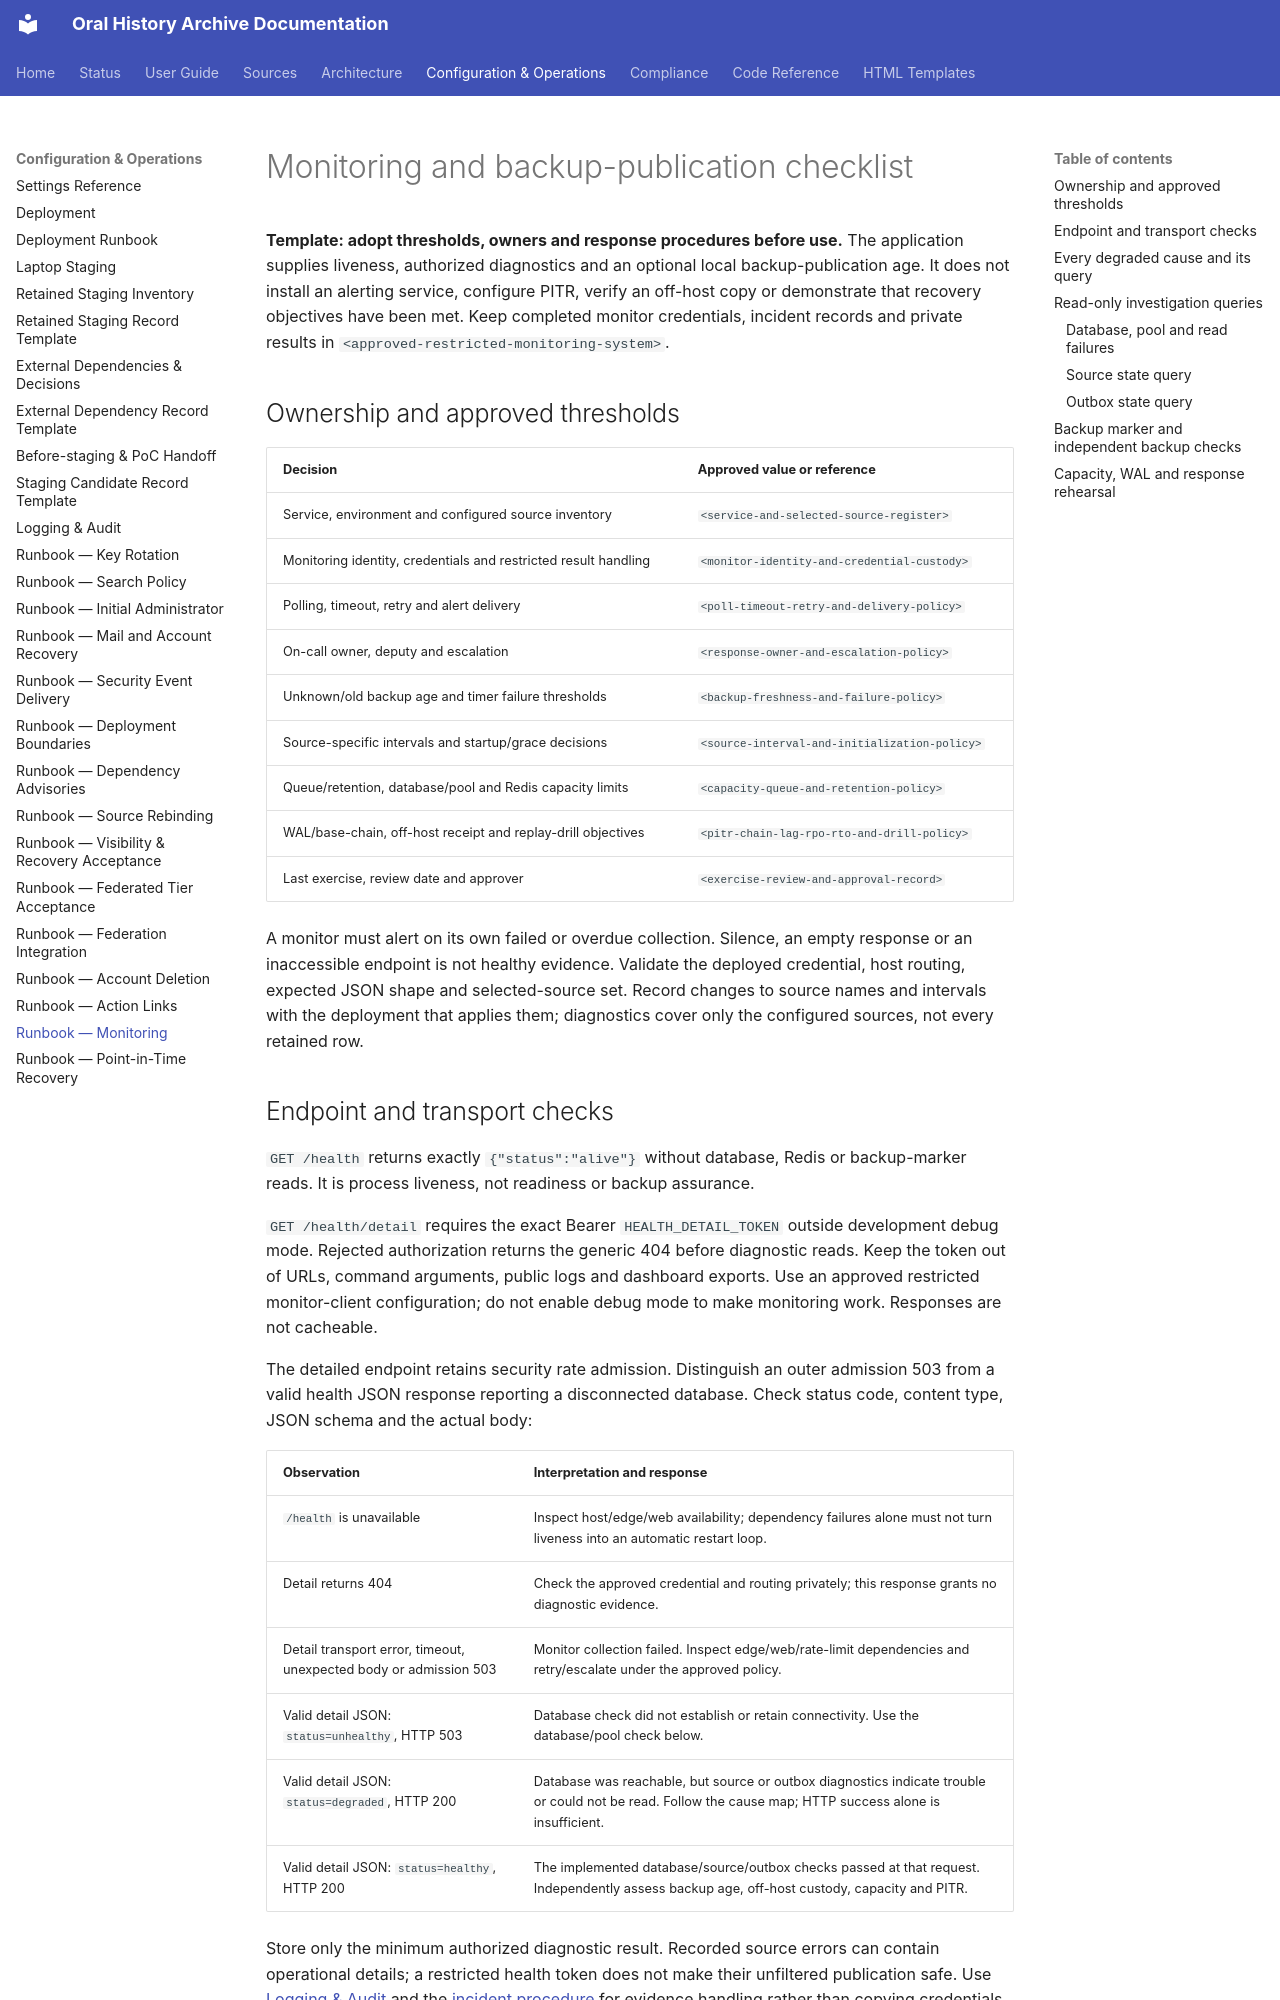

repository: CFutter/sec_hum_oralhistarchiv_web_app · page: runbooks/monitoring/index.html · generator: mkdocs

# Monitoring and backup-publication checklist

**Template: adopt thresholds, owners and response procedures before use.**
The application supplies liveness, authorized diagnostics and an optional local
backup-publication age. It does not install an alerting service, configure PITR,
verify an off-host copy or demonstrate that recovery objectives have been met.
Keep completed monitor credentials, incident records and private results in
`<approved-restricted-monitoring-system>`.

## Ownership and approved thresholds

| Decision | Approved value or reference |
|---|---|
| Service, environment and configured source inventory | `<service-and-selected-source-register>` |
| Monitoring identity, credentials and restricted result handling | `<monitor-identity-and-credential-custody>` |
| Polling, timeout, retry and alert delivery | `<poll-timeout-retry-and-delivery-policy>` |
| On-call owner, deputy and escalation | `<response-owner-and-escalation-policy>` |
| Unknown/old backup age and timer failure thresholds | `<backup-freshness-and-failure-policy>` |
| Source-specific intervals and startup/grace decisions | `<source-interval-and-initialization-policy>` |
| Queue/retention, database/pool and Redis capacity limits | `<capacity-queue-and-retention-policy>` |
| WAL/base-chain, off-host receipt and replay-drill objectives | `<pitr-chain-lag-rpo-rto-and-drill-policy>` |
| Last exercise, review date and approver | `<exercise-review-and-approval-record>` |

A monitor must alert on its own failed or overdue collection. Silence, an empty
response or an inaccessible endpoint is not healthy evidence. Validate the
deployed credential, host routing, expected JSON shape and selected-source set.
Record changes to source names and intervals with the deployment that applies
them; diagnostics cover only the configured sources, not every retained row.

## Endpoint and transport checks

`GET /health` returns exactly `{"status":"alive"}` without database, Redis or
backup-marker reads. It is process liveness, not readiness or backup assurance.

`GET /health/detail` requires the exact Bearer `HEALTH_DETAIL_TOKEN` outside
development debug mode. Rejected authorization returns the generic 404 before
diagnostic reads. Keep the token out of URLs, command arguments, public logs and
dashboard exports. Use an approved restricted monitor-client configuration;
do not enable debug mode to make monitoring work. Responses are not cacheable.

The detailed endpoint retains security rate admission. Distinguish an outer
admission 503 from a valid health JSON response reporting a disconnected
database. Check status code, content type, JSON schema and the actual body:

| Observation | Interpretation and response |
|---|---|
| `/health` is unavailable | Inspect host/edge/web availability; dependency failures alone must not turn liveness into an automatic restart loop. |
| Detail returns 404 | Check the approved credential and routing privately; this response grants no diagnostic evidence. |
| Detail transport error, timeout, unexpected body or admission 503 | Monitor collection failed. Inspect edge/web/rate-limit dependencies and retry/escalate under the approved policy. |
| Valid detail JSON: `status=unhealthy`, HTTP 503 | Database check did not establish or retain connectivity. Use the database/pool check below. |
| Valid detail JSON: `status=degraded`, HTTP 200 | Database was reachable, but source or outbox diagnostics indicate trouble or could not be read. Follow the cause map; HTTP success alone is insufficient. |
| Valid detail JSON: `status=healthy`, HTTP 200 | The implemented database/source/outbox checks passed at that request. Independently assess backup age, off-host custody, capacity and PITR. |

Store only the minimum authorized diagnostic result. Recorded source errors can
contain operational details; a restricted health token does not make their
unfiltered publication safe. Use [Logging & Audit](../configuration/logging.md)
and the [incident procedure](../compliance/incident-response.md) for evidence
handling rather than copying credentials or private payloads into an alert.
